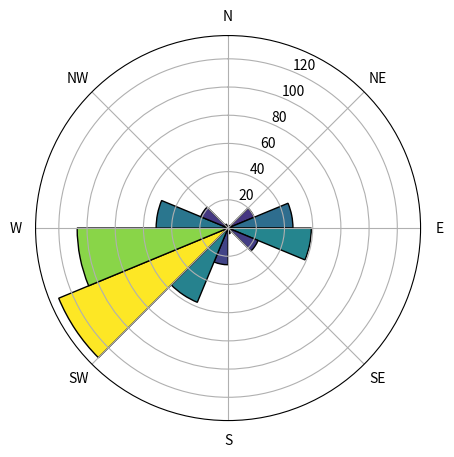

The matplotlib source for this figure:
# Wind rose: polar bars of wind direction frequency, 16 sectors, compass labels.
import numpy as np
import matplotlib.pyplot as plt

rng = np.random.default_rng(10)
directions = np.concatenate([rng.normal(250, 30, 400), rng.normal(90, 20, 150)]) % 360
counts, edges = np.histogram(directions, bins=16, range=(0, 360))
theta = np.deg2rad(edges[:-1] + 11.25)
fig = plt.figure(figsize=(5, 5))
ax = fig.add_subplot(projection="polar")
bars = ax.bar(theta, counts, width=np.deg2rad(22.5), bottom=0, color=plt.cm.viridis(counts / counts.max()), edgecolor="k")
ax.set_theta_zero_location("N")
ax.set_theta_direction(-1)
ax.set_xticks(np.deg2rad(np.arange(0, 360, 45)), ["N", "NE", "E", "SE", "S", "SW", "W", "NW"])
print(counts.tolist())
fig.savefig("rose.png")
